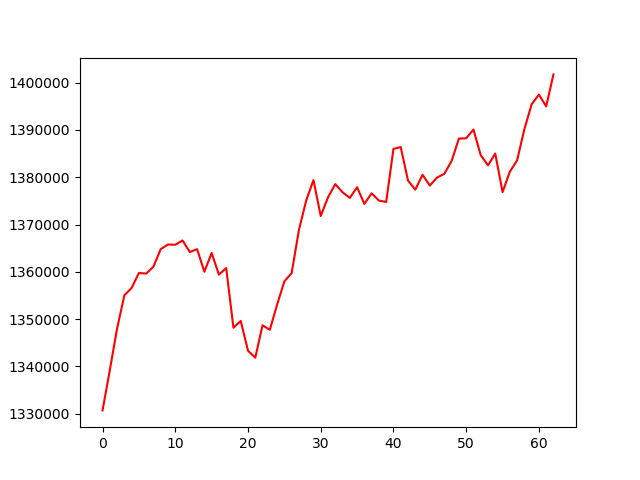

Data behind this chart, as committed beside it:
, 0
0, 1330671
1, 1339197
2, 1347978
3, 1355028
4, 1356580
5, 1359755
6, 1359611
7, 1361079
8, 1364807
9, 1365770
10, 1365717
11, 1366626
12, 1364165
13, 1364787
14, 1360002
15, 1363984
16, 1359399
17, 1360783
18, 1348162
19, 1349604
20, 1343302
21, 1341817
22, 1348687
23, 1347719
24, 1353034
25, 1357979
26, 1359704
27, 1368828
28, 1375064
29, 1379392
30, 1371792
31, 1375753
32, 1378540
33, 1376820
34, 1375627
35, 1377891
36, 1374346
37, 1376600
38, 1375059
39, 1374767
40, 1385998
41, 1386390
42, 1379306
43, 1377369
44, 1380514
45, 1378245
46, 1379932
47, 1380727
48, 1383455
49, 1388181
50, 1388245
51, 1390083
52, 1384664
53, 1382524
54, 1385021
55, 1376850
56, 1381147
57, 1383566
58, 1390153
59, 1395438
... 3 more rows
